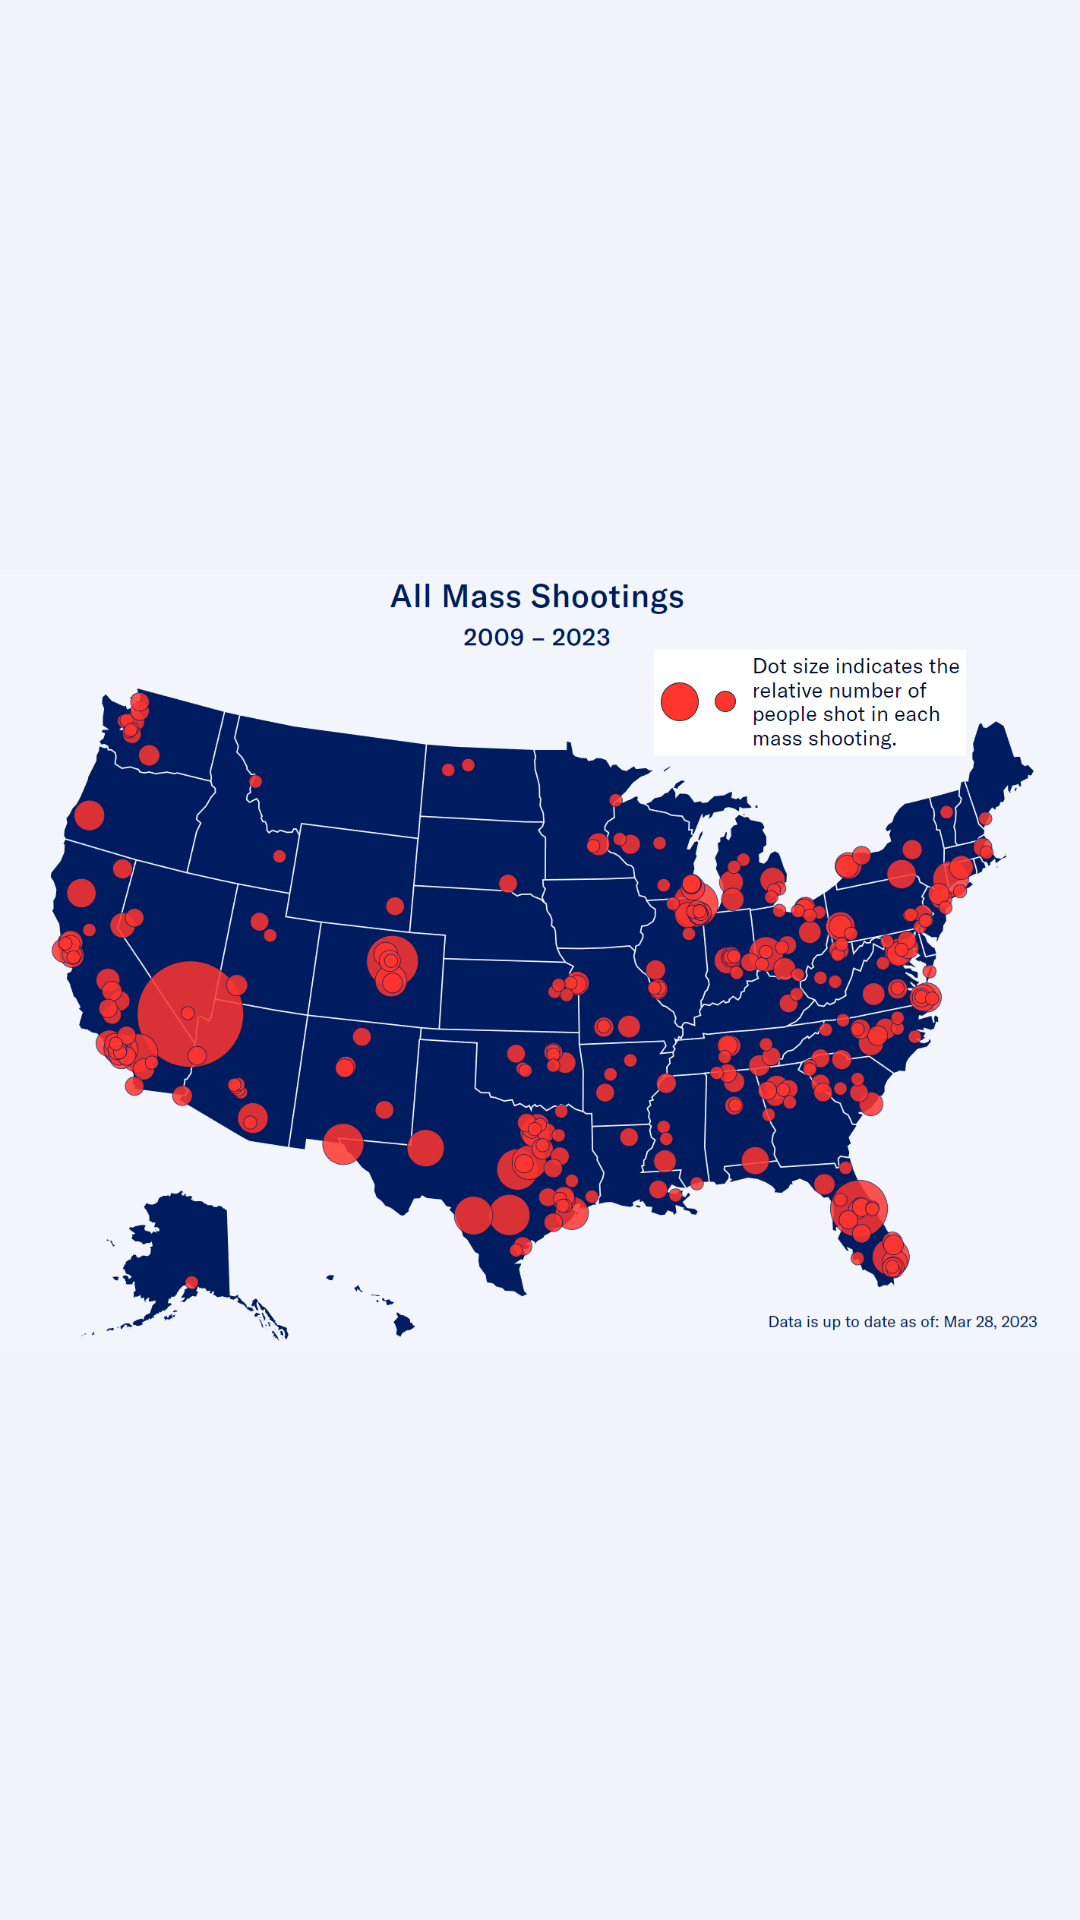

Reconstruct the res/layout file that produces this screen, plus the resources it refers to.
<!-- AndroidManifest.xml: application theme Theme.GVL -->
<!-- res/layout/activity_map.xml -->
<?xml version="1.0" encoding="utf-8"?>
<androidx.constraintlayout.widget.ConstraintLayout
    xmlns:android="http://schemas.android.com/apk/res/android"
    xmlns:tools="http://schemas.android.com/tools"
    xmlns:app="http://schemas.android.com/apk/res-auto"
    android:layout_width="match_parent"
    android:layout_height="match_parent"
    tools:context=".MapActivity"
    android:background="#F1F4FC"
    >

  <ImageButton
      android:id="@+id/back_btn2"
      android:layout_width="wrap_content"
      android:layout_height="wrap_content"
      android:background="@android:color/transparent"
      android:contentDescription="back button"
      app:layout_constraintBottom_toBottomOf="parent"
      app:layout_constraintEnd_toEndOf="parent"
      app:layout_constraintHorizontal_bias="0.042"
      app:layout_constraintStart_toStartOf="parent"
      app:layout_constraintTop_toTopOf="parent"
      app:layout_constraintVertical_bias="0.961"
      app:srcCompat="@drawable/back" />

  <ImageView
      android:id="@+id/imageView2"
      android:layout_width="wrap_content"
      android:layout_height="wrap_content"
      app:srcCompat="@drawable/dotmap"
      tools:layout_editor_absoluteX="0dp"
      tools:layout_editor_absoluteY="0dp" />

</androidx.constraintlayout.widget.ConstraintLayout>
<!-- resources referenced by this layout -->
<resources>
  <!-- drawable dotmap: png bitmap (drawable, 239000 bytes) -->
  <style name="Theme.GVL" parent="Base.Theme.GVL" />
  <style name="Base.Theme.GVL" parent="Theme.Material3.DayNight.NoActionBar">
          
          
      </style>
</resources>
